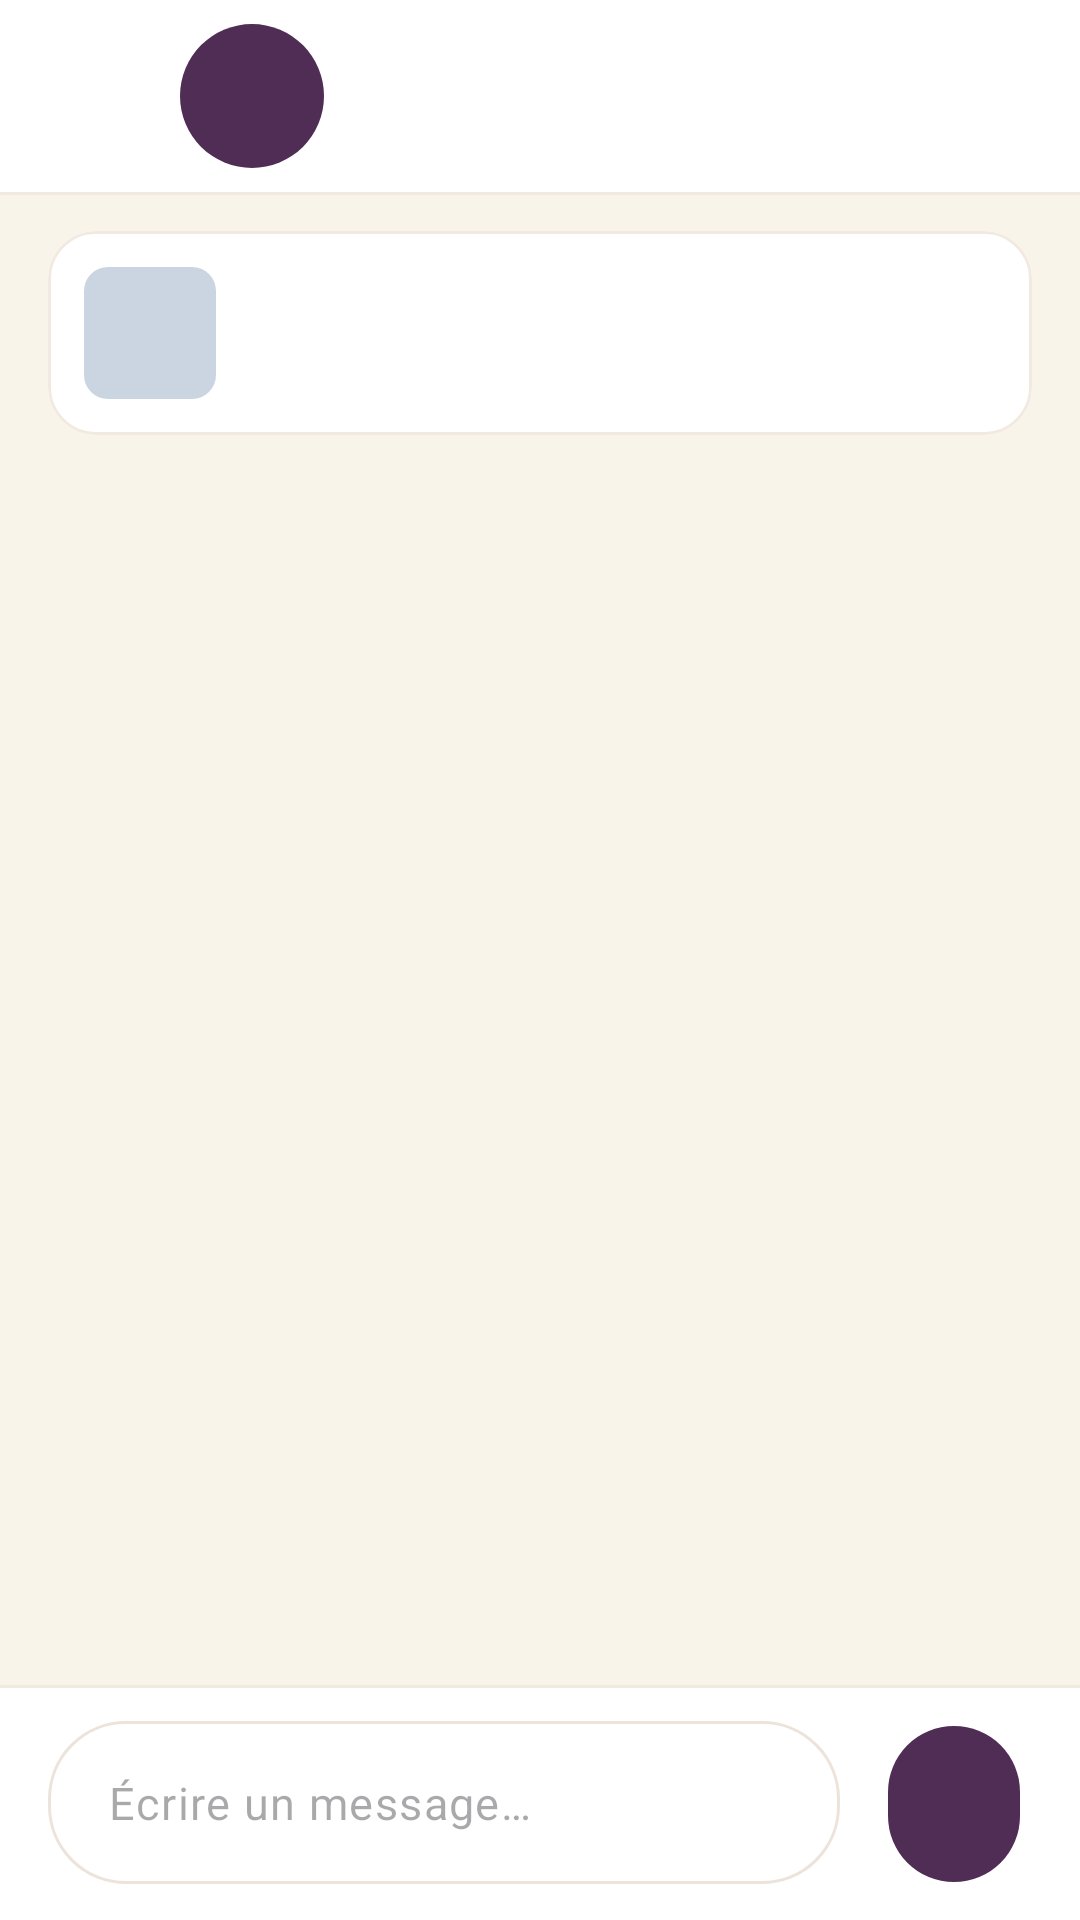

Here is an Android app screen rendered from its layout file. Give the layout XML and the strings, colors and styles it references.
<!-- AndroidManifest.xml: application theme Theme.LostFoundCampus -->
<!-- res/layout/fragment_chat.xml -->
<?xml version="1.0" encoding="utf-8"?>
<androidx.constraintlayout.widget.ConstraintLayout xmlns:android="http://schemas.android.com/apk/res/android"
    xmlns:app="http://schemas.android.com/apk/res-auto"
    xmlns:tools="http://schemas.android.com/tools"
    android:id="@+id/root"
    android:layout_width="match_parent"
    android:layout_height="match_parent"
    android:background="@color/lf_cream">

    
    <LinearLayout
        android:id="@+id/header"
        android:layout_width="0dp"
        android:layout_height="wrap_content"
        android:background="@color/lf_white"
        android:gravity="center_vertical"
        android:orientation="horizontal"
        android:paddingStart="@dimen/lf_space_sm"
        android:paddingTop="@dimen/lf_space_sm"
        android:paddingEnd="@dimen/lf_screen_padding"
        android:paddingBottom="@dimen/lf_space_sm"
        app:layout_constraintEnd_toEndOf="parent"
        app:layout_constraintStart_toStartOf="parent"
        app:layout_constraintTop_toTopOf="parent">

        <com.google.android.material.button.MaterialButton
            android:id="@+id/btnBack"
            style="@style/Widget.Material3.Button.IconButton"
            android:layout_width="@dimen/lf_touch_target"
            android:layout_height="@dimen/lf_touch_target"
            android:contentDescription="@string/cd_back"
            app:icon="@drawable/ic_arrow_back"
            app:iconTint="@color/lf_ink" />

        <TextView
            android:id="@+id/txtAvatar"
            style="@style/Widget.LF.Avatar"
            android:layout_width="@dimen/lf_avatar_md"
            android:layout_height="@dimen/lf_avatar_md"
            android:layout_marginStart="@dimen/lf_space_xs"
            tools:text="SM" />

        <LinearLayout
            android:layout_width="0dp"
            android:layout_height="wrap_content"
            android:layout_marginStart="@dimen/lf_space_md"
            android:layout_weight="1"
            android:orientation="vertical">

            <TextView
                android:id="@+id/txtName"
                android:layout_width="wrap_content"
                android:layout_height="wrap_content"
                android:accessibilityHeading="true"
                android:textAppearance="@style/TextAppearance.LF.TitleMedium"
                tools:text="Sara Mansour" />

            <TextView
                android:id="@+id/txtStatus"
                android:layout_width="wrap_content"
                android:layout_height="wrap_content"
                android:visibility="gone"
                android:textAppearance="@style/TextAppearance.LF.Caption"
                android:textColor="@color/lf_mauve_status" />
        </LinearLayout>
    </LinearLayout>

    <com.google.android.material.divider.MaterialDivider
        android:id="@+id/headerDivider"
        style="@style/Widget.LF.Divider"
        android:layout_width="0dp"
        android:layout_height="wrap_content"
        app:layout_constraintEnd_toEndOf="parent"
        app:layout_constraintStart_toStartOf="parent"
        app:layout_constraintTop_toBottomOf="@id/header" />

    
    <com.google.android.material.card.MaterialCardView
        android:id="@+id/cardLinked"
        android:layout_width="0dp"
        android:layout_height="wrap_content"
        android:layout_marginStart="@dimen/lf_space_lg"
        android:layout_marginTop="@dimen/lf_space_md"
        android:layout_marginEnd="@dimen/lf_space_lg"
        android:clickable="true"
        android:focusable="true"
        app:layout_constraintEnd_toEndOf="parent"
        app:layout_constraintStart_toStartOf="parent"
        app:layout_constraintTop_toBottomOf="@id/headerDivider">

        <LinearLayout
            android:layout_width="match_parent"
            android:layout_height="wrap_content"
            android:gravity="center_vertical"
            android:orientation="horizontal"
            android:padding="@dimen/lf_space_md">

            <com.google.android.material.imageview.ShapeableImageView
                android:id="@+id/imgLinked"
                android:layout_width="@dimen/lf_thumb_sm"
                android:layout_height="@dimen/lf_thumb_sm"
                android:background="@color/lf_slate_200"
                android:importantForAccessibility="no"
                android:scaleType="centerCrop"
                app:shapeAppearanceOverlay="@style/ShapeAppearance.LF.Small" />

            <LinearLayout
                android:layout_width="0dp"
                android:layout_height="wrap_content"
                android:layout_marginStart="@dimen/lf_space_md"
                android:layout_weight="1"
                android:orientation="vertical">

                <TextView
                    android:id="@+id/txtLinkedLabel"
                    android:layout_width="wrap_content"
                    android:layout_height="wrap_content"
                    android:textAppearance="@style/TextAppearance.LF.Caption"
                    android:textColor="@color/lf_pink_ink"
                    tools:text="Annonce liée · Perdu" />

                <TextView
                    android:id="@+id/txtLinkedTitle"
                    android:layout_width="wrap_content"
                    android:layout_height="wrap_content"
                    android:textAppearance="@style/TextAppearance.LF.TitleMedium"
                    tools:text="iPhone 13 noir" />
            </LinearLayout>
        </LinearLayout>
    </com.google.android.material.card.MaterialCardView>

    <androidx.recyclerview.widget.RecyclerView
        android:id="@+id/list"
        android:layout_width="0dp"
        android:layout_height="0dp"
        android:clipToPadding="false"
        android:paddingTop="@dimen/lf_space_md"
        android:paddingBottom="@dimen/lf_space_md"
        app:layout_constraintBottom_toTopOf="@id/inputBar"
        app:layout_constraintEnd_toEndOf="parent"
        app:layout_constraintStart_toStartOf="parent"
        app:layout_constraintTop_toBottomOf="@id/cardLinked" />

    <TextView
        android:id="@+id/txtEmpty"
        android:layout_width="0dp"
        android:layout_height="wrap_content"
        android:layout_margin="@dimen/lf_space_xxxl"
        android:gravity="center"
        android:text="@string/chat_empty_body"
        android:textAppearance="@style/TextAppearance.LF.BodySmall"
        android:visibility="gone"
        app:layout_constraintBottom_toTopOf="@id/inputBar"
        app:layout_constraintEnd_toEndOf="parent"
        app:layout_constraintStart_toStartOf="parent"
        app:layout_constraintTop_toBottomOf="@id/cardLinked" />

    
    <LinearLayout
        android:id="@+id/inputBar"
        android:layout_width="0dp"
        android:layout_height="wrap_content"
        android:background="@drawable/bg_bottom_bar"
        android:orientation="vertical"
        android:paddingStart="@dimen/lf_space_lg"
        android:paddingTop="@dimen/lf_space_md"
        android:paddingEnd="@dimen/lf_space_lg"
        android:paddingBottom="@dimen/lf_space_md"
        app:layout_constraintBottom_toBottomOf="parent"
        app:layout_constraintEnd_toEndOf="parent"
        app:layout_constraintStart_toStartOf="parent">

        <LinearLayout
            android:id="@+id/groupDraft"
            android:layout_width="match_parent"
            android:layout_height="wrap_content"
            android:layout_marginBottom="@dimen/lf_space_sm"
            android:orientation="vertical"
            android:visibility="gone">

            <com.google.android.material.chip.Chip
                android:id="@+id/chipDraft"
                style="@style/Widget.LF.Chip.Ai"
                android:layout_width="wrap_content"
                android:layout_height="wrap_content"
                android:text="@string/chat_ai_draft_chip"
                app:closeIconVisible="true" />

            <TextView
                android:layout_width="match_parent"
                android:layout_height="wrap_content"
                android:text="@string/chat_ai_draft_hint"
                android:textAppearance="@style/TextAppearance.LF.Caption" />
        </LinearLayout>

        <LinearLayout
            android:layout_width="match_parent"
            android:layout_height="wrap_content"
            android:gravity="bottom"
            android:orientation="horizontal">

            <com.google.android.material.textfield.TextInputLayout
                android:id="@+id/tilMessage"
                style="@style/Widget.LF.TextField.Pill"
                android:layout_width="0dp"
                android:layout_height="wrap_content"
                android:layout_weight="1">

                <com.google.android.material.textfield.TextInputEditText
                    android:id="@+id/etMessage"
                        android:maxLength="2000"
                    style="@style/Widget.LF.EditText"
                    android:layout_width="match_parent"
                    android:layout_height="wrap_content"
                    android:hint="@string/chat_input_hint"
                    android:inputType="textMultiLine|textCapSentences"
                    android:maxLines="5"
                    android:paddingStart="@dimen/lf_space_xl"
                    android:paddingEnd="@dimen/lf_space_xl" />
            </com.google.android.material.textfield.TextInputLayout>

            <com.google.android.material.button.MaterialButton
                android:id="@+id/btnSend"
                style="@style/Widget.LF.IconButton.Filled"
                android:layout_width="@dimen/lf_send_button"
                android:layout_height="@dimen/lf_send_button"
                android:layout_marginStart="@dimen/lf_space_md"
                android:contentDescription="@string/chat_send"
                app:icon="@drawable/ic_send" />
        </LinearLayout>
    </LinearLayout>

</androidx.constraintlayout.widget.ConstraintLayout>
<!-- resources referenced by this layout -->
<resources>
  <color name="lf_cream">#F8F4E9</color>
  <color name="lf_ink">#2E1A2E</color>
  <color name="lf_mauve_status">#A05A85</color>
  <color name="lf_pink_ink">#6E2E5E</color>
  <color name="lf_slate_200">#CBD5E1</color>
  <color name="lf_white">#FFFFFF</color>
  <dimen name="lf_avatar_md">48dp</dimen>
  <dimen name="lf_screen_padding">20dp</dimen>
  <dimen name="lf_send_button">52dp</dimen>
  <dimen name="lf_space_lg">16dp</dimen>
  <dimen name="lf_space_md">12dp</dimen>
  <dimen name="lf_space_sm">8dp</dimen>
  <dimen name="lf_space_xl">20dp</dimen>
  <dimen name="lf_space_xs">4dp</dimen>
  <dimen name="lf_space_xxxl">32dp</dimen>
  <dimen name="lf_thumb_sm">44dp</dimen>
  <dimen name="lf_touch_target">48dp</dimen>
  <string name="cd_back">Retour</string>
  <string name="chat_ai_draft_chip">Message suggéré</string>
  <string name="chat_ai_draft_hint">Ce brouillon n’est envoyé que si vous appuyez sur Envoyer. Modifiez-le librement.</string>
  <string name="chat_empty_body">Présentez-vous et décrivez l’objet pour vérifier qu’il s’agit du bon.</string>
  <string name="chat_input_hint">Écrire un message…</string>
  <string name="chat_send">Envoyer</string>
  <style name="ShapeAppearance.LF.Small" parent="">
          <item name="cornerFamily">rounded</item>
          <item name="cornerSize">@dimen/lf_radius_sm</item>
      </style>
  <style name="Widget.LF.Divider" parent="Widget.Material3.MaterialDivider">
          <item name="dividerColor">@color/lf_outline_soft</item>
          <item name="dividerThickness">@dimen/lf_stroke</item>
      </style>
  <style name="Theme.LostFoundCampus" parent="Base.Theme.LostFoundCampus" />
  <color name="lf_outline_soft">#F2EAE0</color>
  <dimen name="lf_stroke">1dp</dimen>
  <dimen name="lf_radius_sm">8dp</dimen>
  <color name="lf_ink_secondary">#7A6878</color>
  <!-- drawable bg_avatar (drawable) -->
  <?xml version="1.0" encoding="utf-8"?>
  <shape xmlns:android="http://schemas.android.com/apk/res/android" android:shape="oval">
      <solid android:color="@color/lf_white" />
  </shape>
  <color name="lf_violet_600">#502D55</color>
  <color name="lf_pink_100">#F6E3EC</color>
  <style name="ShapeAppearance.LF.Pill" parent="">
          <item name="cornerFamily">rounded</item>
          <item name="cornerSize">50%</item>
      </style>
  <dimen name="lf_button_height">52dp</dimen>
  <dimen name="lf_icon_md">24dp</dimen>
  <dimen name="lf_radius_bubble_input">26dp</dimen>
  <color name="lf_ink_body">#4F3D4E</color>
  <color name="lf_peach">#F6DBC0</color>
  <color name="lf_mauve">#935073</color>
  <color name="lf_violet_900">#2E1A2E</color>
  <color name="lf_peach_ink">#5B395C</color>
  <color name="lf_error">#C93636</color>
  <color name="lf_sand">#E9DDD3</color>
  <color name="lf_outline">#ECE3DA</color>
  <style name="ShapeAppearance.LF.Medium" parent="">
          <item name="cornerFamily">rounded</item>
          <item name="cornerSize">@dimen/lf_radius_md</item>
      </style>
  <style name="ShapeAppearance.LF.Large" parent="">
          <item name="cornerFamily">rounded</item>
          <item name="cornerSize">@dimen/lf_radius_lg</item>
      </style>
  <dimen name="lf_radius_md">12dp</dimen>
  <dimen name="lf_radius_lg">16dp</dimen>
  <dimen name="lf_stroke_focused">2dp</dimen>
  <color name="lf_error_border">#E35151</color>
  <dimen name="lf_card_elevation">0dp</dimen>
  <style name="Widget.LF.BottomNav.ActiveIndicator" parent="Widget.Material3.BottomNavigationView.ActiveIndicator">
          <item name="android:color">@color/lf_pink_100</item>
      </style>
  <style name="TextAppearance.LF.NavLabel" parent="TextAppearance.Material3.LabelMedium">
          <item name="android:fontFamily">sans-serif-medium</item>
          <item name="android:textSize">12sp</item>
      </style>
</resources>
